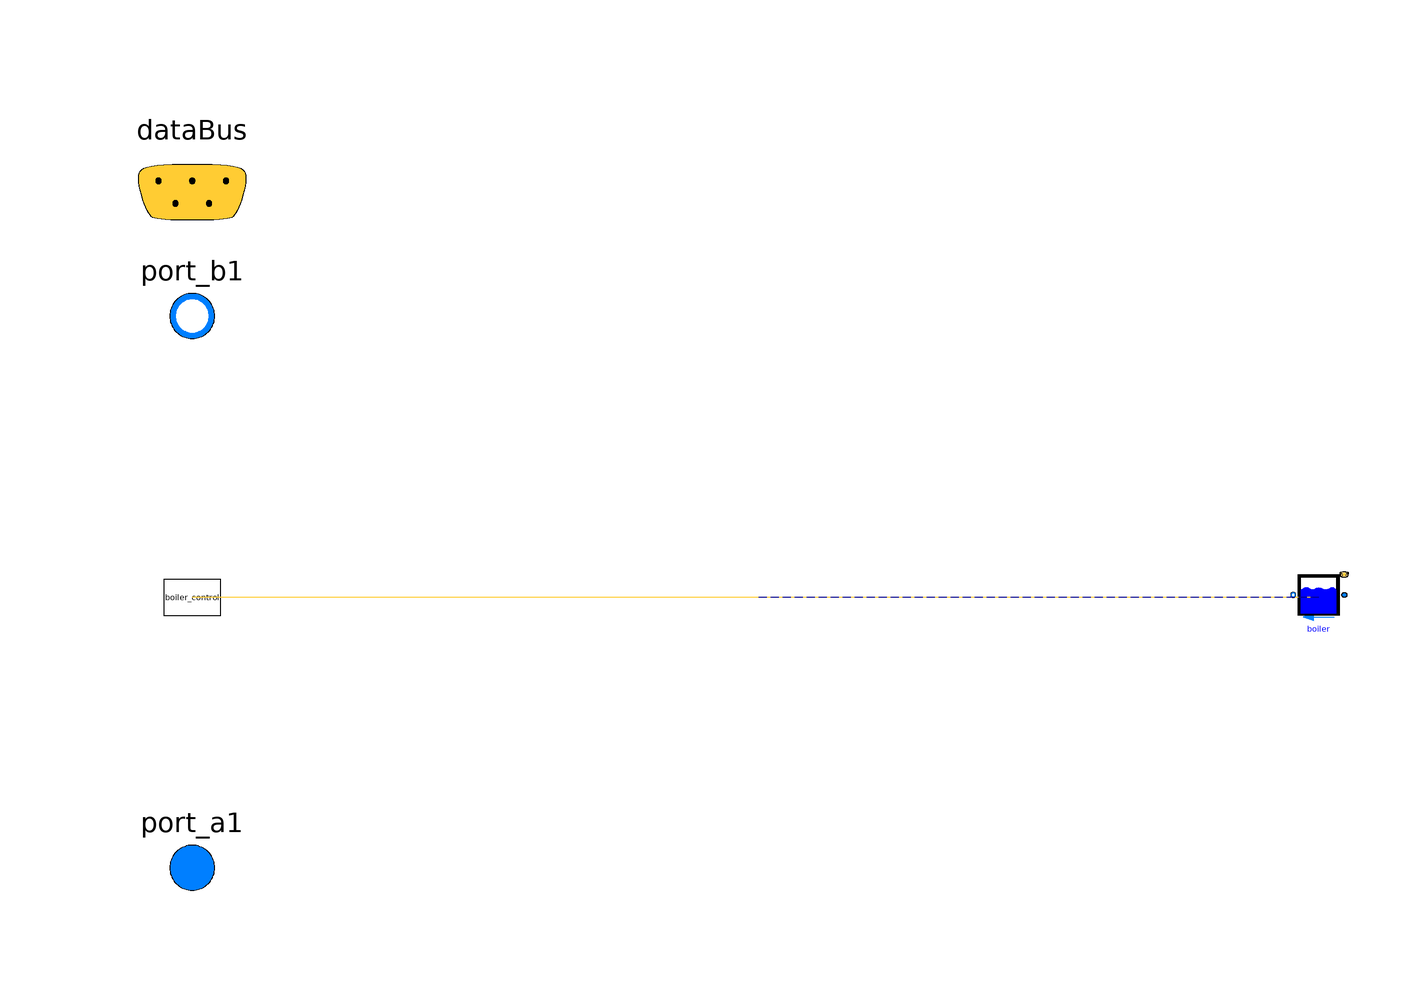

The component connection diagram of the Modelica model below, drawn from its own Placement and Line annotations.

model production


extends Trano.BaseClasses.Containers.production;
// Define Parameter
parameter Real mRad_flow_nominal = 123;

// Define Medium Package
package MediumW = Buildings.Media.Water;

// Define Fluid Ports
Modelica.Fluid.Interfaces.FluidPort_a port_a1(
    redeclare package Medium = MediumW)
    annotation (
        Placement(transformation(extent= {{-110,-58},{-90,-38}} )),
        iconTransformation(extent= {{-110,-58},{-90,-38}} )
    );

Modelica.Fluid.Interfaces.FluidPort_b port_b1(
    redeclare package Medium = MediumW)
    annotation (
        Placement(transformation(extent= {{-110,40},{-90,60}} )),
        iconTransformation(extent= {{-110,38},{-90,58}} )
    );

// Define Data Bus
Trano.Controls.BaseClasses.DataBus dataBus 
    annotation (
        Placement(transformation(extent= {{-120,52},{-80,92}} )),  
        iconTransformation(extent= {{-228,58},{-208,78}} )
    );
    buildings_two_rooms_with_storage.Components.BaseClasses.
BoilerWithStorageBoiler boiler(
    a={0.9},
    dp=5000*{2,1},
    dp_nominal=5000.0,
    effCur=Buildings.Fluid.Types.EfficiencyCurves.Constant,
    deltaM=0.1,
    hTan=2.0,
    show_T=false,
    Q_flow_nominal=20000.0,
    nSeg=4,
    VTan=0.2,
    T_nominal=353.15,
    dIns=0.002,
    linearizeFlowResistance=true,
    useStorageTank=false,
    TSouSet=286.15,
    TSet=323.15,
    nominal_mass_flow_radiator_loop=0.7142857142857143,
    nominal_mass_flow_rate_boiler=0.7142857142857143,
    V_flow=0.7142857142857143/1000*{0.5,1}
,
redeclare package MediumW = MediumW, fue = Buildings.Fluid.Data.Fuels.NaturalGasLowerHeatingValue()) "Boiler"  annotation (
    Placement(transformation(origin = { 100.0, 0.0 },
    extent = {{ 5, -5}, {-5, 5}}
)));
        buildings_two_rooms_with_storage.Components.BaseClasses.BoilerControlBoiler_control
    boiler_control(    threshold_outdoor_air_cutoff=288.15,
    threshold_to_switch_off_boiler=288.15,
    TSup_nominal=353.15
) annotation (
    Placement(transformation(origin = { -100.0, 0.0 },
    extent = {{ 5, -5}, {-5, 5}}
)));
equation        
        connect(boiler.port_a,port_a1)
        annotation (Line(
        points={{ 100.0, 0.0 }    ,{ 50.0, 0.0 }    ,{ 50.0, 0.0 }    ,{ 0.0, 0.0 }    },
        color={0, 0, 139},
        thickness=0.1,pattern =
        LinePattern.Dash,
        smooth=Smooth.None))
            ;        
        connect(boiler.dataBus,boiler_control.dataBus)
        annotation (Line(
        points={{ 100.0, 0.0 }    ,{ 0.0, 0.0 }    ,{ 0.0, 0.0 }    ,{ -100.0, 0.0 }    },
        color={255,204,51},
        thickness=0.1,pattern =
        LinePattern.Solid,
        smooth=Smooth.None))
            ;        
        connect(boiler.port_b,port_b1)
        annotation (Line(
        points={{ 100.0, 0.0 }    ,{ 50.0, 0.0 }    ,{ 50.0, 0.0 }    ,{ 0.0, 0.0 }    },
        color={0, 0, 139},
        thickness=0.1,pattern =
        LinePattern.Dash,
        smooth=Smooth.None))
            ;        
        connect(boiler_control.dataBus,dataBus)
            ;end production;